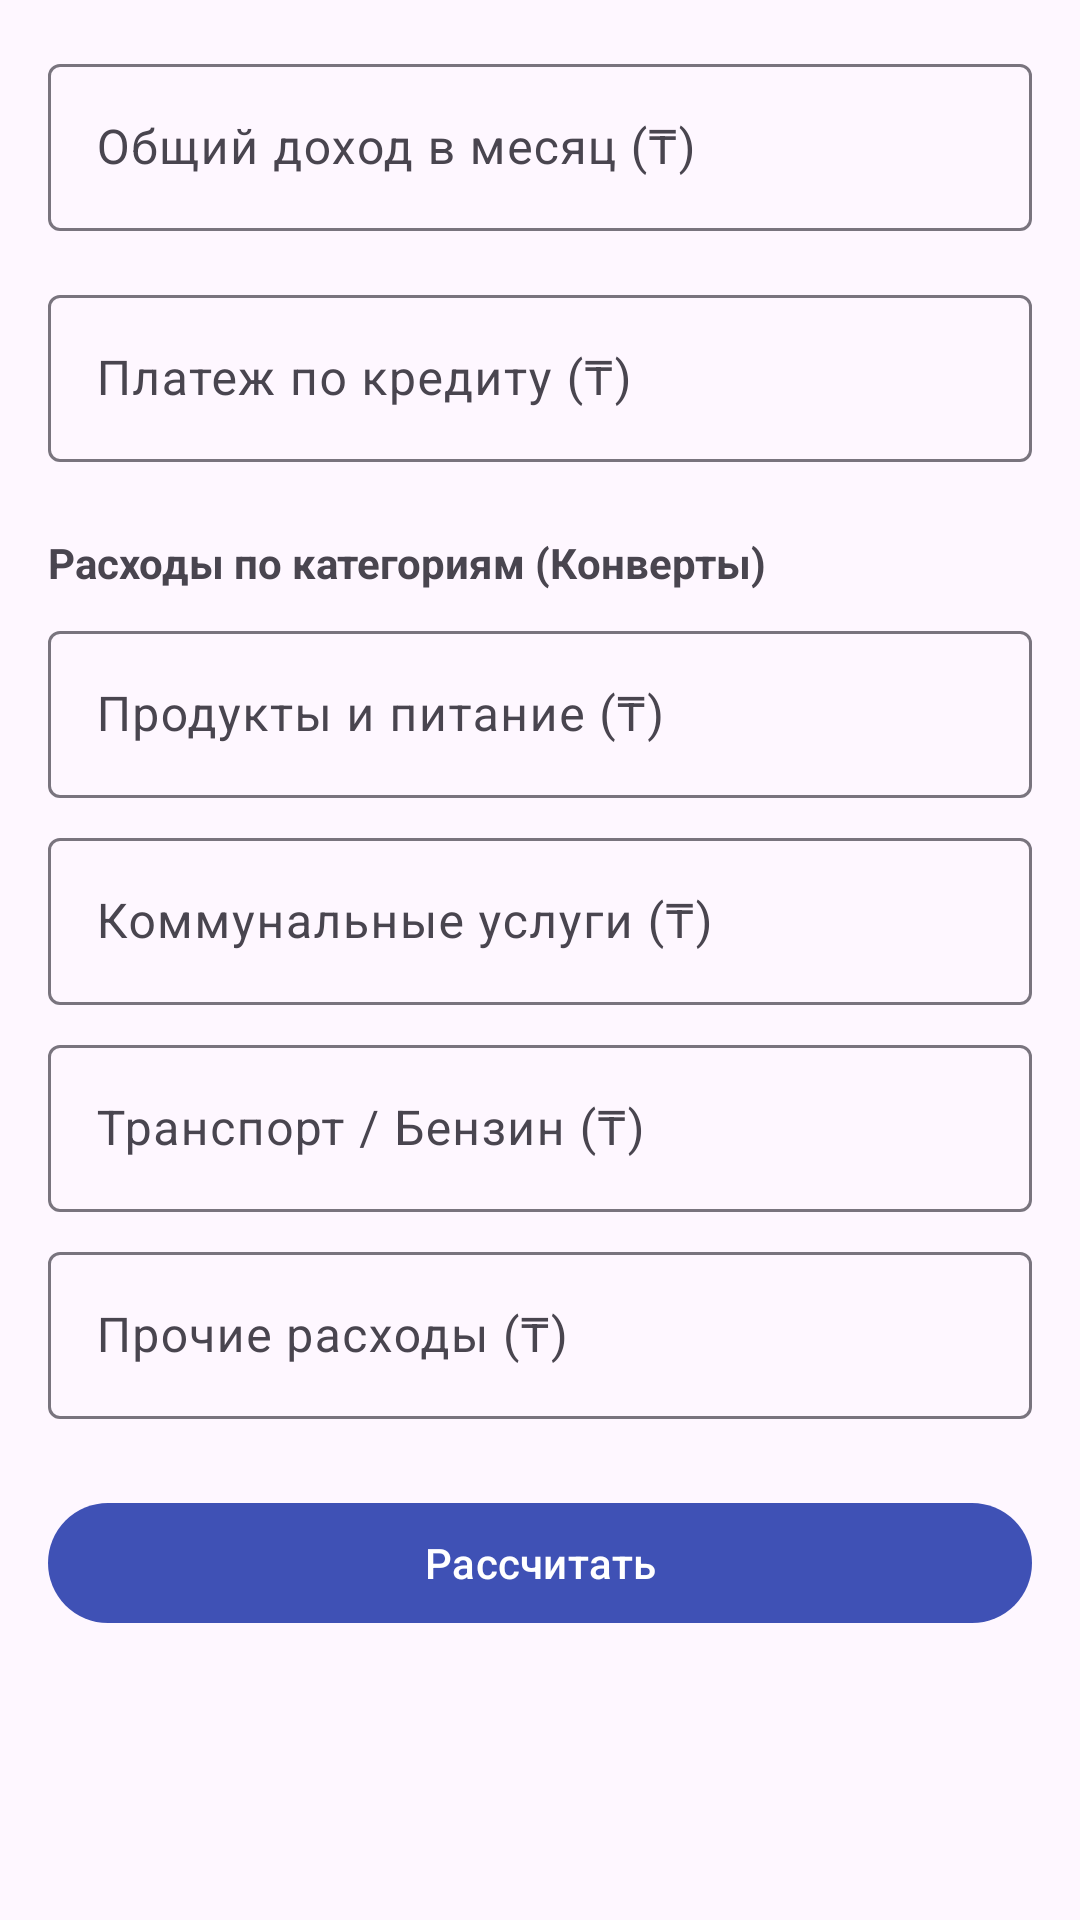

Layout XML and referenced resources for this Android screen:
<!-- AndroidManifest.xml: application theme Theme.Ipoteka -->
<!-- res/layout/fragment_budget.xml -->
<?xml version="1.0" encoding="utf-8"?>
<androidx.core.widget.NestedScrollView xmlns:android="http://schemas.android.com/apk/res/android"
    xmlns:app="http://schemas.android.com/apk/res-auto"
    xmlns:tools="http://schemas.android.com/tools"
    android:layout_width="match_parent"
    android:layout_height="match_parent"
    tools:context=".BudgetFragment">

    <androidx.constraintlayout.widget.ConstraintLayout
        android:layout_width="match_parent"
        android:layout_height="wrap_content"
        android:padding="16dp">

        <com.google.android.material.textfield.TextInputLayout
            android:id="@+id/layout_income"
            android:layout_width="0dp"
            android:layout_height="wrap_content"
            android:hint="@string/income_hint"
            app:layout_constraintEnd_toEndOf="parent"
            app:layout_constraintStart_toStartOf="parent"
            app:layout_constraintTop_toTopOf="parent">

            <com.google.android.material.textfield.TextInputEditText
                android:id="@+id/edit_income"
                android:layout_width="match_parent"
                android:layout_height="wrap_content"
                android:inputType="numberDecimal" />
        </com.google.android.material.textfield.TextInputLayout>

        <com.google.android.material.textfield.TextInputLayout
            android:id="@+id/layout_loan_payment"
            android:layout_width="0dp"
            android:layout_height="wrap_content"
            android:layout_marginTop="16dp"
            android:hint="@string/loan_payment_hint"
            app:layout_constraintEnd_toEndOf="parent"
            app:layout_constraintStart_toStartOf="parent"
            app:layout_constraintTop_toBottomOf="@id/layout_income">

            <com.google.android.material.textfield.TextInputEditText
                android:id="@+id/edit_loan_payment"
                android:layout_width="match_parent"
                android:layout_height="wrap_content"
                android:inputType="numberDecimal" />
        </com.google.android.material.textfield.TextInputLayout>

        <TextView
            android:id="@+id/label_envelopes"
            android:layout_width="wrap_content"
            android:layout_height="wrap_content"
            android:layout_marginTop="24dp"
            android:text="Расходы по категориям (Конверты)"
            android:textStyle="bold"
            app:layout_constraintStart_toStartOf="parent"
            app:layout_constraintTop_toBottomOf="@id/layout_loan_payment" />

        <com.google.android.material.textfield.TextInputLayout
            android:id="@+id/layout_food"
            android:layout_width="0dp"
            android:layout_height="wrap_content"
            android:layout_marginTop="8dp"
            android:hint="@string/envelope_food"
            app:layout_constraintEnd_toEndOf="parent"
            app:layout_constraintStart_toStartOf="parent"
            app:layout_constraintTop_toBottomOf="@id/label_envelopes">

            <com.google.android.material.textfield.TextInputEditText
                android:id="@+id/edit_food"
                android:layout_width="match_parent"
                android:layout_height="wrap_content"
                android:inputType="numberDecimal" />
        </com.google.android.material.textfield.TextInputLayout>

        <com.google.android.material.textfield.TextInputLayout
            android:id="@+id/layout_communal"
            android:layout_width="0dp"
            android:layout_height="wrap_content"
            android:layout_marginTop="8dp"
            android:hint="@string/envelope_communal"
            app:layout_constraintEnd_toEndOf="parent"
            app:layout_constraintStart_toStartOf="parent"
            app:layout_constraintTop_toBottomOf="@id/layout_food">

            <com.google.android.material.textfield.TextInputEditText
                android:id="@+id/edit_communal"
                android:layout_width="match_parent"
                android:layout_height="wrap_content"
                android:inputType="numberDecimal" />
        </com.google.android.material.textfield.TextInputLayout>

        <com.google.android.material.textfield.TextInputLayout
            android:id="@+id/layout_transport"
            android:layout_width="0dp"
            android:layout_height="wrap_content"
            android:layout_marginTop="8dp"
            android:hint="@string/envelope_transport"
            app:layout_constraintEnd_toEndOf="parent"
            app:layout_constraintStart_toStartOf="parent"
            app:layout_constraintTop_toBottomOf="@id/layout_communal">

            <com.google.android.material.textfield.TextInputEditText
                android:id="@+id/edit_transport"
                android:layout_width="match_parent"
                android:layout_height="wrap_content"
                android:inputType="numberDecimal" />
        </com.google.android.material.textfield.TextInputLayout>

        <com.google.android.material.textfield.TextInputLayout
            android:id="@+id/layout_other"
            android:layout_width="0dp"
            android:layout_height="wrap_content"
            android:layout_marginTop="8dp"
            android:hint="@string/envelope_other"
            app:layout_constraintEnd_toEndOf="parent"
            app:layout_constraintStart_toStartOf="parent"
            app:layout_constraintTop_toBottomOf="@id/layout_transport">

            <com.google.android.material.textfield.TextInputEditText
                android:id="@+id/edit_other"
                android:layout_width="match_parent"
                android:layout_height="wrap_content"
                android:inputType="numberDecimal" />
        </com.google.android.material.textfield.TextInputLayout>

        <Button
            android:id="@+id/button_calculate_budget"
            android:layout_width="0dp"
            android:layout_height="wrap_content"
            android:layout_marginTop="24dp"
            android:text="@string/calculate"
            app:layout_constraintEnd_toEndOf="parent"
            app:layout_constraintStart_toStartOf="parent"
            app:layout_constraintTop_toBottomOf="@id/layout_other" />

        <TextView
            android:id="@+id/text_total_expenses"
            android:layout_width="wrap_content"
            android:layout_height="wrap_content"
            android:layout_marginTop="16dp"
            android:textSize="16sp"
            app:layout_constraintEnd_toEndOf="parent"
            app:layout_constraintStart_toStartOf="parent"
            app:layout_constraintTop_toBottomOf="@id/button_calculate_budget"
            tools:text="Всего расходов: 150 000.00 ₸" />

        <TextView
            android:id="@+id/text_budget_result"
            android:layout_width="wrap_content"
            android:layout_height="wrap_content"
            android:layout_marginTop="8dp"
            android:textAlignment="center"
            android:textSize="20sp"
            android:textStyle="bold"
            app:layout_constraintEnd_toEndOf="parent"
            app:layout_constraintStart_toStartOf="parent"
            app:layout_constraintTop_toBottomOf="@id/text_total_expenses"
            tools:text="Свободный остаток: 50 000.00 ₸" />

    </androidx.constraintlayout.widget.ConstraintLayout>
</androidx.core.widget.NestedScrollView>
<!-- resources referenced by this layout -->
<resources>
  <string name="calculate">Рассчитать</string>
  <string name="envelope_communal">Коммунальные услуги (₸)</string>
  <string name="envelope_food">Продукты и питание (₸)</string>
  <string name="envelope_other">Прочие расходы (₸)</string>
  <string name="envelope_transport">Транспорт / Бензин (₸)</string>
  <string name="income_hint">Общий доход в месяц (₸)</string>
  <string name="loan_payment_hint">Платеж по кредиту (₸)</string>
  <style name="Theme.Ipoteka" parent="Base.Theme.Ipoteka" />
  <style name="Base.Theme.Ipoteka" parent="Theme.Material3.DayNight.NoActionBar">
          <item name="colorPrimary">#3F51B5</item>
          <item name="colorPrimaryVariant">#303F9F</item>
          <item name="colorOnPrimary">@color/white</item>
      </style>
  <!-- not gathered from this repository: default colours our renderer supplied (Android Studio template values) -->
  <color name="white">#FFFFFFFF</color>
</resources>
